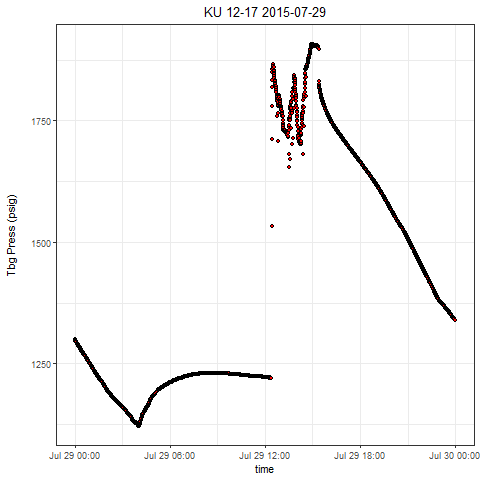

Values plotted in this chart, from the file beside it:
, Well, Tag, DateTime, Value
1, KU 12-17, press, 2015-07-29 00:00:00.0000000, 1301
2, KU 12-17, press, 2015-07-29 00:00:00.5890000, 1300
3, KU 12-17, press, 2015-07-29 00:00:34.3710000, 1299
4, KU 12-17, press, 2015-07-29 00:01:04.4020000, 1299
5, KU 12-17, press, 2015-07-29 00:01:39.3710000, 1298
6, KU 12-17, press, 2015-07-29 00:02:19.3860000, 1297
7, KU 12-17, press, 2015-07-29 00:02:44.3860000, 1297
8, KU 12-17, press, 2015-07-29 00:03:29.3550000, 1297
9, KU 12-17, press, 2015-07-29 00:03:34.3550000, 1297
10, KU 12-17, press, 2015-07-29 00:04:10.6050000, 1296
11, KU 12-17, press, 2015-07-29 00:04:34.3710000, 1296
12, KU 12-17, press, 2015-07-29 00:05:04.3710000, 1295
13, KU 12-17, press, 2015-07-29 00:05:39.3710000, 1295
14, KU 12-17, press, 2015-07-29 00:06:04.3860000, 1295
15, KU 12-17, press, 2015-07-29 00:06:30.6050000, 1294
16, KU 12-17, press, 2015-07-29 00:07:09.3860000, 1294
17, KU 12-17, press, 2015-07-29 00:07:34.3860000, 1293
18, KU 12-17, press, 2015-07-29 00:08:04.3860000, 1293
19, KU 12-17, press, 2015-07-29 00:08:44.3550000, 1292
20, KU 12-17, press, 2015-07-29 00:09:14.3550000, 1291
21, KU 12-17, press, 2015-07-29 00:09:35.6050000, 1291
22, KU 12-17, press, 2015-07-29 00:10:04.3860000, 1290
23, KU 12-17, press, 2015-07-29 00:10:39.4020000, 1290
24, KU 12-17, press, 2015-07-29 00:11:09.3860000, 1290
25, KU 12-17, press, 2015-07-29 00:11:30.6050000, 1289
26, KU 12-17, press, 2015-07-29 00:12:05.6050000, 1289
27, KU 12-17, press, 2015-07-29 00:12:34.3710000, 1288
28, KU 12-17, press, 2015-07-29 00:13:04.3710000, 1288
29, KU 12-17, press, 2015-07-29 00:13:34.3710000, 1287
30, KU 12-17, press, 2015-07-29 00:14:04.3550000, 1287
31, KU 12-17, press, 2015-07-29 00:14:39.3710000, 1286
32, KU 12-17, press, 2015-07-29 00:15:09.3860000, 1286
33, KU 12-17, press, 2015-07-29 00:15:34.3860000, 1286
34, KU 12-17, press, 2015-07-29 00:16:14.3710000, 1285
35, KU 12-17, press, 2015-07-29 00:16:34.3860000, 1285
36, KU 12-17, press, 2015-07-29 00:17:04.3710000, 1285
37, KU 12-17, press, 2015-07-29 00:17:34.3710000, 1284
38, KU 12-17, press, 2015-07-29 00:18:04.3710000, 1284
39, KU 12-17, press, 2015-07-29 00:18:54.3860000, 1283
40, KU 12-17, press, 2015-07-29 00:19:14.3860000, 1282
41, KU 12-17, press, 2015-07-29 00:19:34.4020000, 1282
42, KU 12-17, press, 2015-07-29 00:20:05.6050000, 1282
43, KU 12-17, press, 2015-07-29 00:20:34.4020000, 1281
44, KU 12-17, press, 2015-07-29 00:21:09.3860000, 1281
45, KU 12-17, press, 2015-07-29 00:21:39.3710000, 1280
46, KU 12-17, press, 2015-07-29 00:22:04.3710000, 1280
47, KU 12-17, press, 2015-07-29 00:22:39.3860000, 1279
48, KU 12-17, press, 2015-07-29 00:23:04.3860000, 1279
49, KU 12-17, press, 2015-07-29 00:23:34.3860000, 1279
50, KU 12-17, press, 2015-07-29 00:24:09.3550000, 1278
51, KU 12-17, press, 2015-07-29 00:24:39.3860000, 1278
52, KU 12-17, press, 2015-07-29 00:25:09.3710000, 1277
53, KU 12-17, press, 2015-07-29 00:25:34.3860000, 1277
54, KU 12-17, press, 2015-07-29 00:26:04.3710000, 1276
55, KU 12-17, press, 2015-07-29 00:26:39.3710000, 1276
56, KU 12-17, press, 2015-07-29 00:27:04.3860000, 1276
57, KU 12-17, press, 2015-07-29 00:27:34.3860000, 1275
58, KU 12-17, press, 2015-07-29 00:28:04.3860000, 1274
59, KU 12-17, press, 2015-07-29 00:28:44.3860000, 1274
60, KU 12-17, press, 2015-07-29 00:29:09.3860000, 1274
... 2,786 more rows
